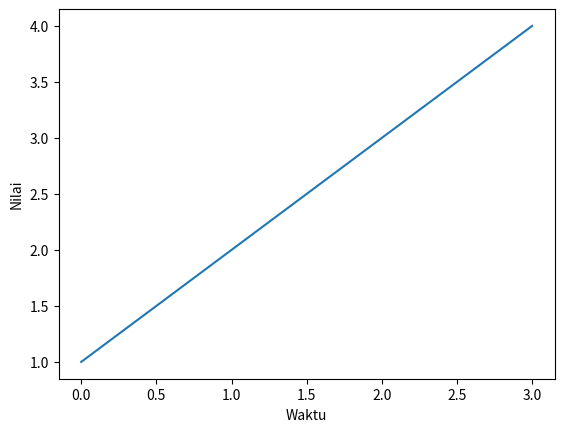

Generate this figure with matplotlib:
import matplotlib.pyplot as plt
plt.plot([1, 2, 3, 4])          #nilai yang diplot pada grafik
plt.ylabel('Nilai')            #label sumbu y
plt.xlabel('Waktu')            #label sumbu x

plt.show()

#https://matplotlib.org/stable/tutorials/introductory/pyplot.html#sphx-glr-tutorials-introductory-pyplot-py